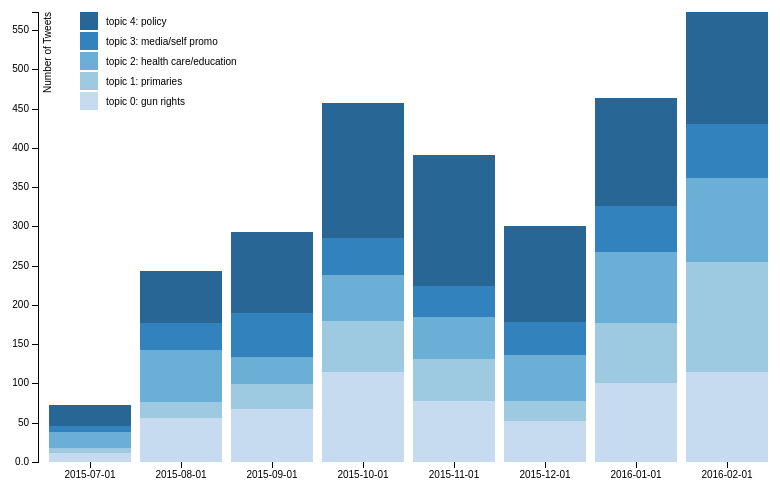
D3 v3 page, settled after 360 driven frames (6 s of simulated time); the page loaded 1 data file(s).



var margin = {top: 20, right: 20, bottom: 30, left: 40},
    width = 800 - margin.left - margin.right,
    height = 500 - margin.top - margin.bottom;

var x = d3.scale.ordinal()
    .rangeRoundBands([0, width], .1);

var y = d3.scale.linear()
    .rangeRound([height, 0]);

// dem and rep colors
var dem_colors = ["#c6dbef", "#9ecae1", "#6baed6", "#3182bd", "#276695"]
var gop_colors = ["#f3bdbd", "#eb9292", "#e36767", "#d62727", "#aa1f1f"]
// colors

var color = d3.scale.ordinal()
    .range(dem_colors);

var xAxis = d3.svg.axis()
    .scale(x)
    .orient("bottom");

var yAxis = d3.svg.axis()
    .scale(y)
    .orient("left")
    .tickFormat(d3.format(".2s"));

var svg = d3.select("body").append("svg")
    .attr("width", width + margin.left + margin.right)
    .attr("height", height + margin.top + margin.bottom)
  .append("g")
    .attr("transform", "translate(" + margin.left + "," + margin.top + ")");

d3.csv("topics_over_time.csv", function(error, data) {
  if (error) throw error;

  color.domain(d3.keys(data[0]).filter(function(key) { return key !== "date"; }));

  data.forEach(function(d) {
    var y0 = 0;
    d.ages = color.domain().map(function(name) { return {name: name, y0: y0, y1: y0 += +d[name]}; });
    d.total = d.ages[d.ages.length - 1].y1;
  });

  // data.sort(function(a, b) { return b.total - a.total; });

  x.domain(data.map(function(d) { return d.date; }));
  y.domain([0, d3.max(data, function(d) { return d.total; })]);

  svg.append("g")
      .attr("class", "x axis")
      .attr("transform", "translate(0," + height + ")")
      .call(xAxis);

  svg.append("g")
      .attr("class", "y axis")
      .call(yAxis)
    .append("text")
      .attr("transform", "rotate(-90)")
      .attr("y", 6)
      .attr("dy", ".71em")
      .style("text-anchor", "end")
      .text("Number of Tweets");

// add tooltip on mouseover
  var tooltip = d3.select("body")
  	.append("div")
  	.style("position", "absolute")
  	.style("z-index", "10")
  	.style("visibility", "hidden")
  	.text("some text that will eventually be dynamic...");
// end tooltip on mouseover

  var date = svg.selectAll(".date")
      .data(data)
    .enter().append("g")
      .attr("class", "g")
      .attr("transform", function(d) { return "translate(" + x(d.date) + ",0)"; });

  date.selectAll("rect")
      .data(function(d) { return d.ages; })
    .enter().append("rect")
      .attr("width", x.rangeBand())
      .attr("y", function(d) { return y(d.y1); })
      .attr("height", function(d) { return y(d.y0) - y(d.y1); })
      .style("fill", function(d) { return color(d.name); })
      .on("mouseover", function(){return tooltip.style("visibility", "visible");})
      .on("mousemove", function(){return tooltip.style("top", (event.pageY-10)+"px").style("left",(event.pageX+10)+"px");})
      .on("mouseout", function(){return tooltip.style("visibility", "hidden");});

// legend
  var legend = svg.selectAll(".legend")
      .data(color.domain().slice().reverse())
    .enter().append("g")
      .attr("class", "legend")
      .attr("transform", function(d, i) { return "translate(-680," + i * 20 + ")"; });

  legend.append("rect")
      .attr("x", width - 18)
      .attr("width", 18)
      .attr("height", 18)
      .style("fill", color);

  legend.append("text")
      .attr("x", width + 8)
      .attr("y", 9)
      .attr("dy", ".35em")
      .style("text-anchor", "start")
      .text(function(d) { return d; });

});



### data: topics_over_time.csv
date, topic 0: gun rights, topic 1: primaries, topic 2: health care/education, topic 3: media/self promo, topic 4: policy
2015-07-01, 12, 6, 20, 8, 26
2015-08-01, 56, 20, 67, 34, 66
2015-09-01, 68, 31, 35, 56, 103
2015-10-01, 115, 65, 58, 47, 172
2015-11-01, 78, 53, 53, 40, 167
2015-12-01, 52, 26, 58, 42, 122
2016-01-01, 101, 76, 90, 59, 138
2016-02-01, 114, 141, 107, 69, 142